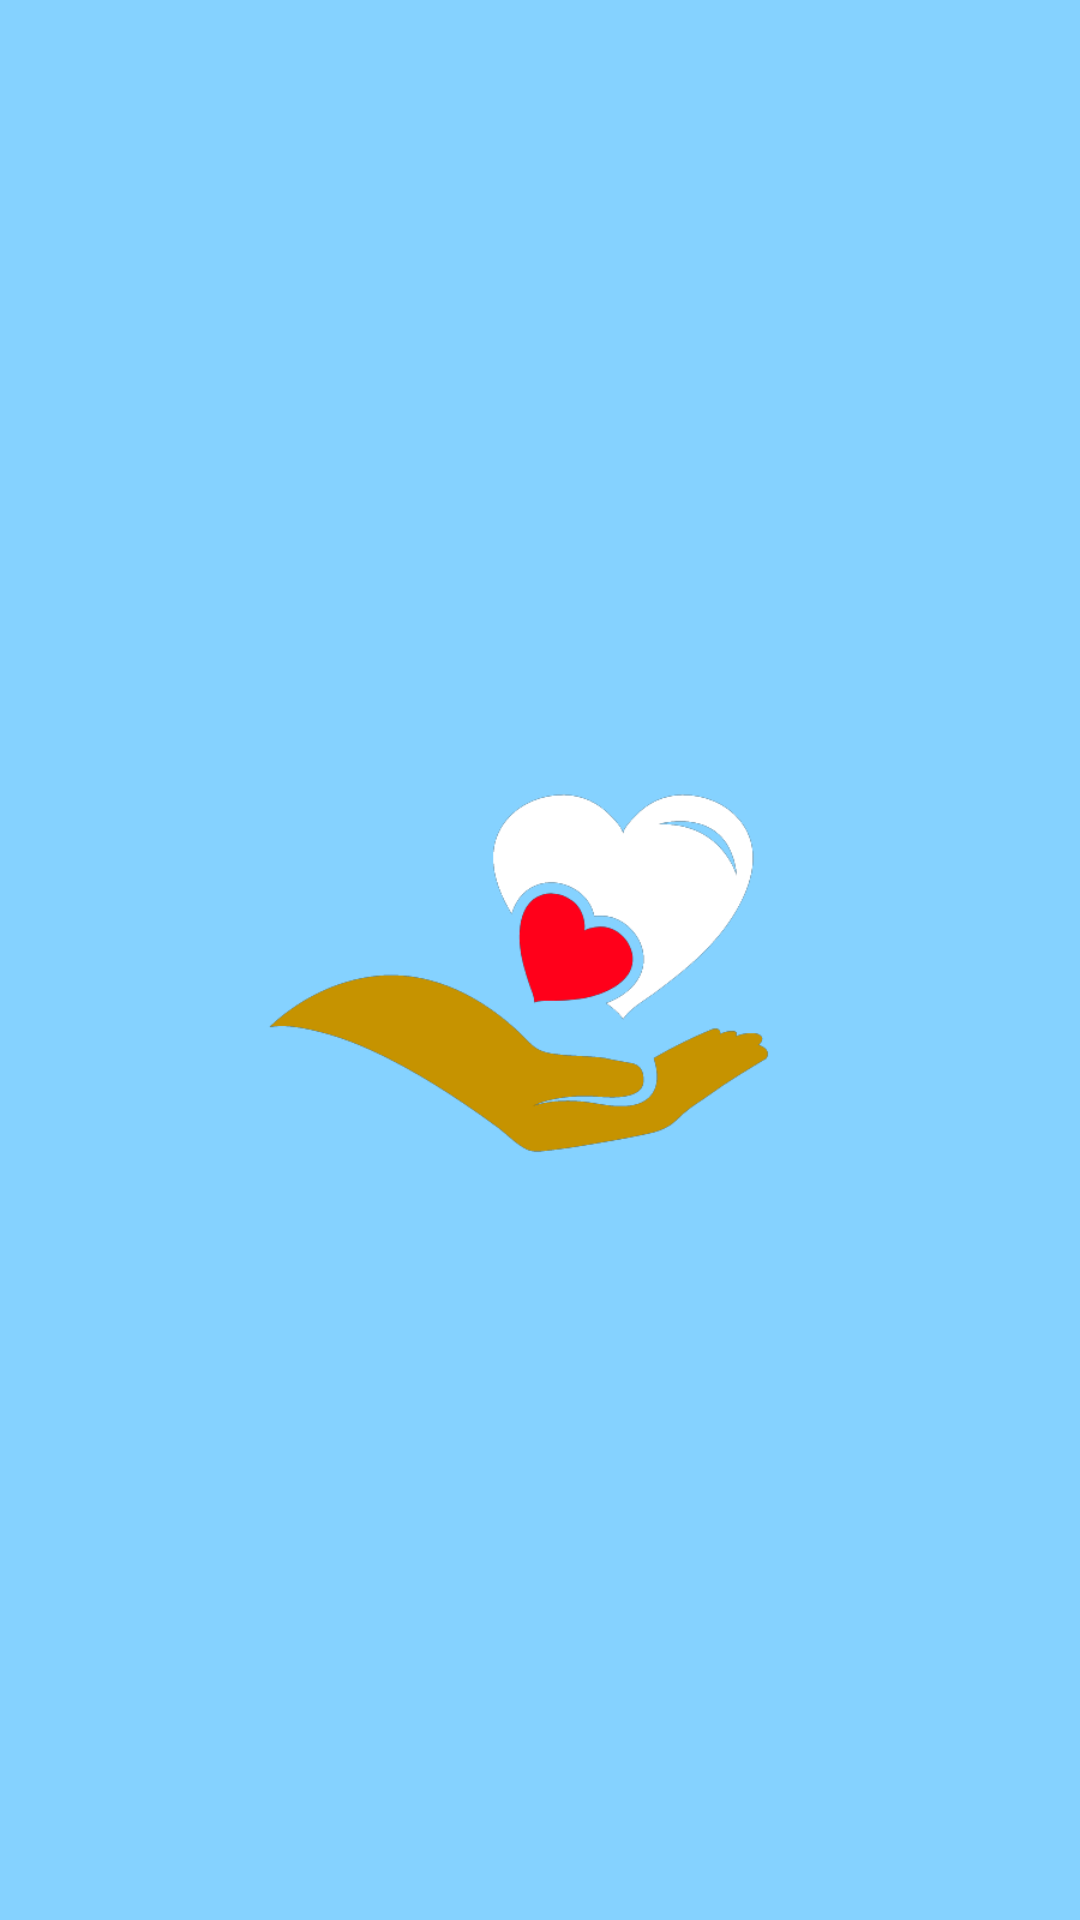

Android layout source for this screen:
<!-- AndroidManifest.xml: application theme Theme.DaanVeer -->
<!-- res/layout/activity_splash.xml -->
<?xml version="1.0" encoding="utf-8"?>
<LinearLayout xmlns:android="http://schemas.android.com/apk/res/android"
    xmlns:app="http://schemas.android.com/apk/res-auto"
    xmlns:tools="http://schemas.android.com/tools"
    android:layout_width="match_parent"
    android:layout_height="match_parent"
    android:background="@color/color_primary"
    android:gravity="center"
    android:orientation="vertical"
    tools:context=".SplashActivity">

    <ImageView
        android:id="@+id/imageView"
        android:layout_width="200dp"
        android:layout_height="200dp"
        android:layout_gravity="center"
        app:srcCompat="@drawable/daanveer_icon" />
</LinearLayout>
<!-- resources referenced by this layout -->
<resources>
  <color name="color_primary">#85D2FF</color>
  <!-- drawable daanveer_icon: png bitmap (drawable, 20199 bytes) -->
  <style name="Theme.DaanVeer" parent="Theme.MaterialComponents.DayNight.DarkActionBar">
          
          <item name="colorPrimary">#85D2FF</item>
          <item name="colorPrimaryVariant">#85D2FF</item>
          <item name="colorOnPrimary">@color/white</item>
          
          <item name="colorSecondary">@color/teal_200</item>
          <item name="colorSecondaryVariant">@color/teal_700</item>
          <item name="colorOnSecondary">@color/black</item>
          
          <item name="android:statusBarColor" tools:targetApi="l">?attr/colorPrimaryVariant</item>
          
      </style>
  <color name="white">#FFFFFFFF</color>
  <color name="teal_200">#FF03DAC5</color>
  <color name="teal_700">#FF018786</color>
  <color name="black">#FF000000</color>
</resources>
